Labelled photos from "vgg-skz-crack-dataset", an image-classification folder in jyu1129/resnet50-crack-detection. The possible labels are: crack, non crack.

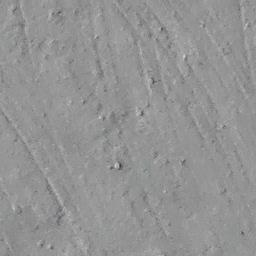
Label: non crack

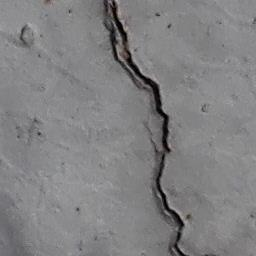
Label: crack

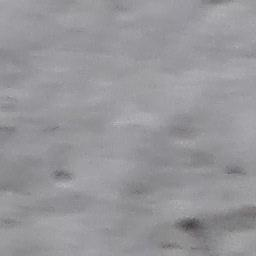
Label: non crack

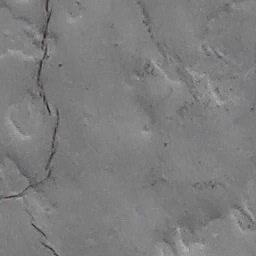
Label: crack

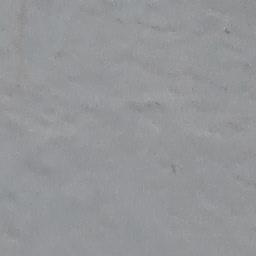
Label: non crack

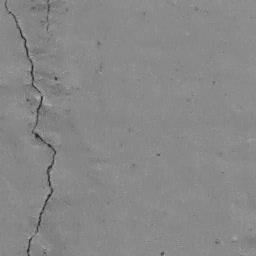
Label: crack
